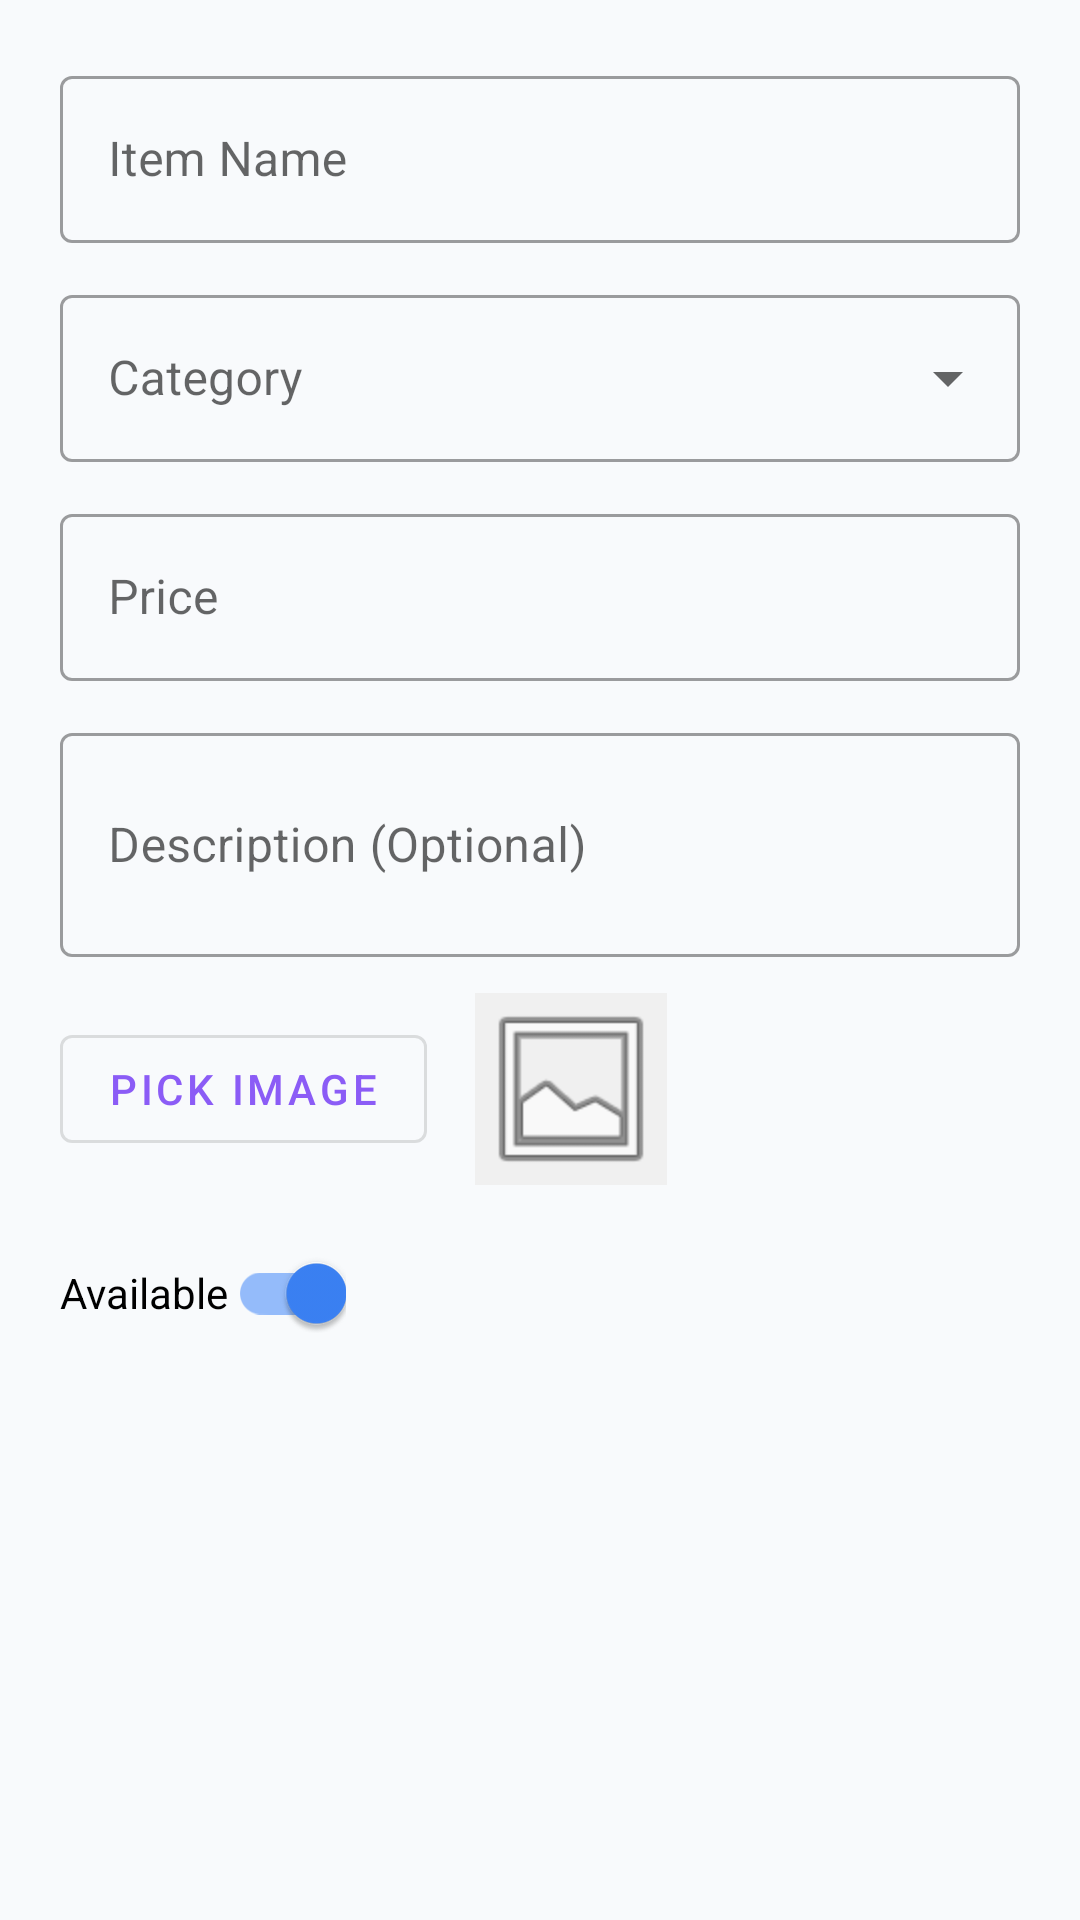

Here is an Android app screen rendered from its layout file. Give the layout XML and the strings, colors and styles it references.
<!-- AndroidManifest.xml: application theme Theme.POSBilling -->
<!-- res/layout/dialog_add_menu_item.xml -->
<?xml version="1.0" encoding="utf-8"?>
<LinearLayout xmlns:android="http://schemas.android.com/apk/res/android"
    xmlns:app="http://schemas.android.com/apk/res-auto"
    android:layout_width="match_parent"
    android:layout_height="wrap_content"
    android:orientation="vertical"
    android:padding="20dp">

    <com.google.android.material.textfield.TextInputLayout
        android:layout_width="match_parent"
        android:layout_height="wrap_content"
        android:hint="Item Name"
        style="@style/Widget.MaterialComponents.TextInputLayout.OutlinedBox"
        android:layout_marginBottom="12dp">
        <com.google.android.material.textfield.TextInputEditText
            android:id="@+id/etItemName"
            android:layout_width="match_parent"
            android:layout_height="wrap_content"
            android:inputType="textCapWords"/>
    </com.google.android.material.textfield.TextInputLayout>

    <com.google.android.material.textfield.TextInputLayout
        android:layout_width="match_parent"
        android:layout_height="wrap_content"
        android:hint="Category"
        style="@style/Widget.MaterialComponents.TextInputLayout.OutlinedBox.ExposedDropdownMenu"
        android:layout_marginBottom="12dp">
        <AutoCompleteTextView
            android:id="@+id/etItemCategory"
            android:layout_width="match_parent"
            android:layout_height="wrap_content"
            android:inputType="textCapWords"/>
    </com.google.android.material.textfield.TextInputLayout>

    <com.google.android.material.textfield.TextInputLayout
        android:id="@+id/layoutPrice"
        android:layout_width="match_parent"
        android:layout_height="wrap_content"
        android:hint="Price"
        style="@style/Widget.MaterialComponents.TextInputLayout.OutlinedBox"
        android:layout_marginBottom="12dp">
        <com.google.android.material.textfield.TextInputEditText
            android:id="@+id/etItemPrice"
            android:layout_width="match_parent"
            android:layout_height="wrap_content"
            android:inputType="numberDecimal"/>
    </com.google.android.material.textfield.TextInputLayout>
    
    <com.google.android.material.textfield.TextInputLayout
        android:layout_width="match_parent"
        android:layout_height="wrap_content"
        android:hint="Description (Optional)"
        style="@style/Widget.MaterialComponents.TextInputLayout.OutlinedBox"
        android:layout_marginBottom="12dp">
        <com.google.android.material.textfield.TextInputEditText
            android:id="@+id/etItemDescription"
            android:layout_width="match_parent"
            android:layout_height="wrap_content"
            android:inputType="textMultiLine"
            android:minLines="2"/>
    </com.google.android.material.textfield.TextInputLayout>
    
    
    <LinearLayout
        android:layout_width="match_parent"
        android:layout_height="wrap_content"
        android:orientation="horizontal"
        android:layout_marginBottom="12dp"
        android:gravity="center_vertical">
        
        <com.google.android.material.button.MaterialButton
            android:id="@+id/btnPickImage"
            android:layout_width="wrap_content"
            android:layout_height="wrap_content"
            android:text="Pick Image"
            style="@style/Widget.MaterialComponents.Button.OutlinedButton"/>
            
        <ImageView
            android:id="@+id/imgPreview"
            android:layout_width="64dp"
            android:layout_height="64dp"
            android:layout_marginStart="16dp"
            android:scaleType="centerCrop"
            android:src="@android:drawable/ic_menu_gallery"
            android:background="#F0F0F0"/>
            
        
        <EditText
            android:id="@+id/etItemImageUrl"
            android:layout_width="1dp"
            android:layout_height="1dp"
            android:visibility="gone"/>

    </LinearLayout>

    <com.google.android.material.switchmaterial.SwitchMaterial
        android:id="@+id/switchAvailable"
        android:layout_width="wrap_content"
        android:layout_height="wrap_content"
        android:text="Available"
        android:checked="true"/>

</LinearLayout>
<!-- resources referenced by this layout -->
<resources>
  <style name="Theme.POSBilling" parent="Theme.MaterialComponents.Light.NoActionBar">
          
          <item name="colorPrimary">@color/primary</item>
          <item name="colorPrimaryVariant">@color/primary_dark</item>
          <item name="colorOnPrimary">@color/white</item>
          
          <item name="colorSecondary">@color/accent_blue</item>
          <item name="colorSecondaryVariant">@color/accent_blue</item>
          <item name="colorOnSecondary">@color/white</item>
          
          <item name="android:statusBarColor">@color/white</item>
          <item name="android:windowLightStatusBar" tools:targetApi="m">true</item>
          <item name="android:windowBackground">@color/bg_light</item>
      </style>
  <color name="primary">#8B5CF6</color>
  <color name="primary_dark">#7C3AED</color>
  <color name="white">#FFFFFFFF</color>
  <color name="accent_blue">#3B82F6</color>
  <color name="bg_light">#F8FAFC</color>
</resources>
